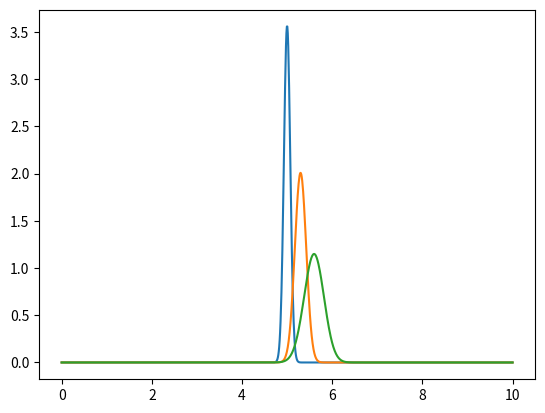

Write the Python code that produced this figure.
import numpy as np
import matplotlib.pyplot as plt


hbar = 1.0  
m = 1.0  


x_min = 0.0
x_max = 10.0
N = 1000  
dx = (x_max - x_min) / (N - 1)
x = np.linspace(x_min, x_max, N)

dt = 0.0001  
num_time_steps = 300  
times = [150, 300]  

sigma = 0.1
k = 20.0
x0 = 5.0
alpha = 20.0
N_const = (2 * alpha / np.pi) ** 0.25


psi_init = N_const * np.exp(-((x - x0) ** 2) / (2 * sigma ** 2)) * np.exp(-1j * k * x)

# Potential function
V = x*0  


def rk4_step(psi, V):
    f1 = (-1j * hbar / (2 * m)) * (np.roll(psi, 1) - 2 * psi + np.roll(psi, -1)) / dx ** 2 - V * psi
    k1 = dt * f1
    f2 = (-1j * hbar / (2 * m)) * (np.roll(psi + k1 / 2, 1) - 2 * (psi + k1 / 2) + np.roll(psi + k1 / 2, -1)) / dx ** 2 - V * (psi + k1 / 2)
    k2 = dt * f2
    f3 = (-1j * hbar / (2 * m)) * (np.roll(psi + k2 / 2, 1) - 2 * (psi + k2 / 2) + np.roll(psi + k2 / 2, -1)) / dx ** 2 - V * (psi + k2 / 2)
    k3 = dt * f3
    f4 = (-1j * hbar / (2 * m)) * (np.roll(psi + k3, 1) - 2 * (psi + k3) + np.roll(psi + k3, -1)) / dx ** 2 - V * (psi + k3)
    k4 = dt * f4
    return psi + (k1 + 2 * k2 + 2 * k3 + k4) / 6

# Time evolution
psi = psi_init.copy()
psi_squared = [np.abs(psi) ** 2]

for i in range(num_time_steps):
    psi = rk4_step(psi, V)
    if i + 1 in times:
        psi_squared.append(np.abs(psi) ** 2)



# # Plot the initial wavefunction
plt.plot(x, np.abs(psi_init) ** 2, label='t = 0')



for i ,time in enumerate(times):
    plt.plot(x, psi_squared[i+1], label=f't = {time} iterations')

plt.show()    